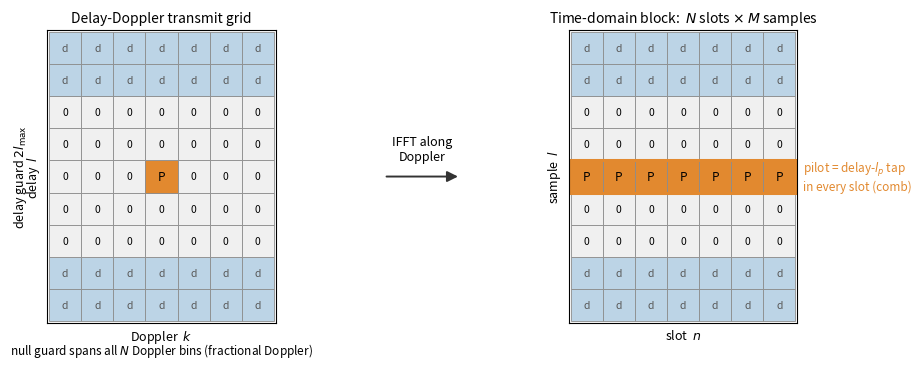

Here is the Python script that generated this plot:
"""Illustration (for review, not yet in the paper): how an OTFS embedded pilot in
the delay-Doppler grid maps to the time-domain block.

Left  : the M x N delay-Doppler transmit grid. A single pilot P sits at (l_p, k_p)
        inside a null-guard band of +/- l_max in delay that spans ALL N Doppler
        bins (a full Doppler guard is needed because fractional Doppler leaks the
        pilot across the whole Doppler axis). Data fills the remaining delay rows.
Right : the time-domain block after the IFFT along Doppler, arranged as
        N slots x M samples. The pilot becomes a tone at delay-sample l_p present
        in EVERY slot (a comb), the guard rows are zero in every slot, and the
        data rows carry data in every slot. So each slot reads [data | 0..0 P 0..0
        | data] along delay -- the '0..0 P 0..0' pattern repeats across all N
        slots, mixed with data, rather than appearing as a single time impulse.
"""

import matplotlib
matplotlib.use('Agg')
import matplotlib.pyplot as plt
from matplotlib.patches import Rectangle, FancyArrowPatch

M, N = 9, 7           # delay bins, Doppler bins / slots
lmax = 2
lp, kp = 4, 3         # pilot (delay, Doppler), centered
strip = set(range(lp - lmax, lp + lmax + 1))   # guarded delay band

C_DATA = '#bcd4e6'; C_GUARD = '#f0f0f0'; C_PILOT = '#e2892f'


def draw(ax, kind, title, xlabel, ylabel):
    for l in range(M):
        for c in range(N):
            if kind == 'dd':
                if l == lp and c == kp:   col, lab = C_PILOT, 'P'
                elif l in strip:          col, lab = C_GUARD, '0'
                else:                     col, lab = C_DATA, 'd'
            else:  # time block
                if l == lp:               col, lab = C_PILOT, 'P'
                elif l in strip:          col, lab = C_GUARD, '0'
                else:                     col, lab = C_DATA, 'd'
            ax.add_patch(Rectangle((c, l), 1, 1, facecolor=col, edgecolor='0.55', lw=0.6))
            fs = 8.5 if lab in ('P',) else 7.5
            ax.text(c + 0.5, l + 0.5, lab, ha='center', va='center', fontsize=fs,
                    color='0.35' if lab == 'd' else 'black')
    ax.set_xlim(-0.05, N + 0.05); ax.set_ylim(-0.05, M + 0.05)
    ax.set_aspect('equal'); ax.set_title(title, fontsize=10)
    ax.set_xlabel(xlabel, fontsize=9); ax.set_ylabel(ylabel, fontsize=9)
    ax.set_xticks([]); ax.set_yticks([])


fig, (axL, axR) = plt.subplots(1, 2, figsize=(11, 3.7))

# ---- left: DD grid ----
draw(axL, 'dd', 'Delay-Doppler transmit grid', 'Doppler  $k$', 'delay  $l$')
# delay-guard bracket (left of grid)
axL.annotate('', xy=(-0.55, lp - lmax), xytext=(-0.55, lp + lmax + 1),
             arrowprops=dict(arrowstyle='<->', color='0.15', lw=1.2))
axL.text(-0.9, lp + 0.5, r'delay guard $2l_{\max}$', rotation=90,
         ha='center', va='center', fontsize=9)
# full-Doppler guard bracket (below grid)
axL.annotate('', xy=(0, -0.4), xytext=(N, -0.4),
             arrowprops=dict(arrowstyle='<->', color='0.15', lw=1.2))
axL.text(N / 2, -0.62, 'null guard spans all $N$ Doppler bins (fractional Doppler)',
         ha='center', va='top', fontsize=8.5)

# ---- right: time block ----
draw(axR, 'time', 'Time-domain block:  $N$ slots $\\times$ $M$ samples',
     'slot  $n$', 'sample  $l$')
# highlight the pilot row
axR.add_patch(Rectangle((0, lp), N, 1, fill=False, edgecolor=C_PILOT, lw=2.2))
axR.text(N + 0.25, lp + 0.5, 'pilot = delay-$l_p$ tap\nin every slot (comb)',
         ha='left', va='center', fontsize=8.5, color=C_PILOT)

# arrow between panels, vertically centered on the grids
fig.subplots_adjust(left=0.06, right=0.84, top=0.90, bottom=0.11, wspace=0.55)
pL = axL.get_position(); pR = axR.get_position()
xmid = 0.5 * (pL.x1 + pR.x0); ymid = 0.5 * (pL.y0 + pL.y1)
fig.text(xmid, ymid + 0.075, 'IFFT along\nDoppler', ha='center', va='center', fontsize=9)
arr = FancyArrowPatch((xmid - 0.035, ymid), (xmid + 0.035, ymid), transform=fig.transFigure,
                      arrowstyle='-|>', mutation_scale=16, color='0.2', lw=1.4)
fig.add_artist(arr)

fig.subplots_adjust(left=0.06, right=0.84, top=0.90, bottom=0.11, wspace=0.55)
fig.savefig('pilot_dd_illustration.png', dpi=150, bbox_inches='tight')
print('Saved pilot_dd_illustration.png')
